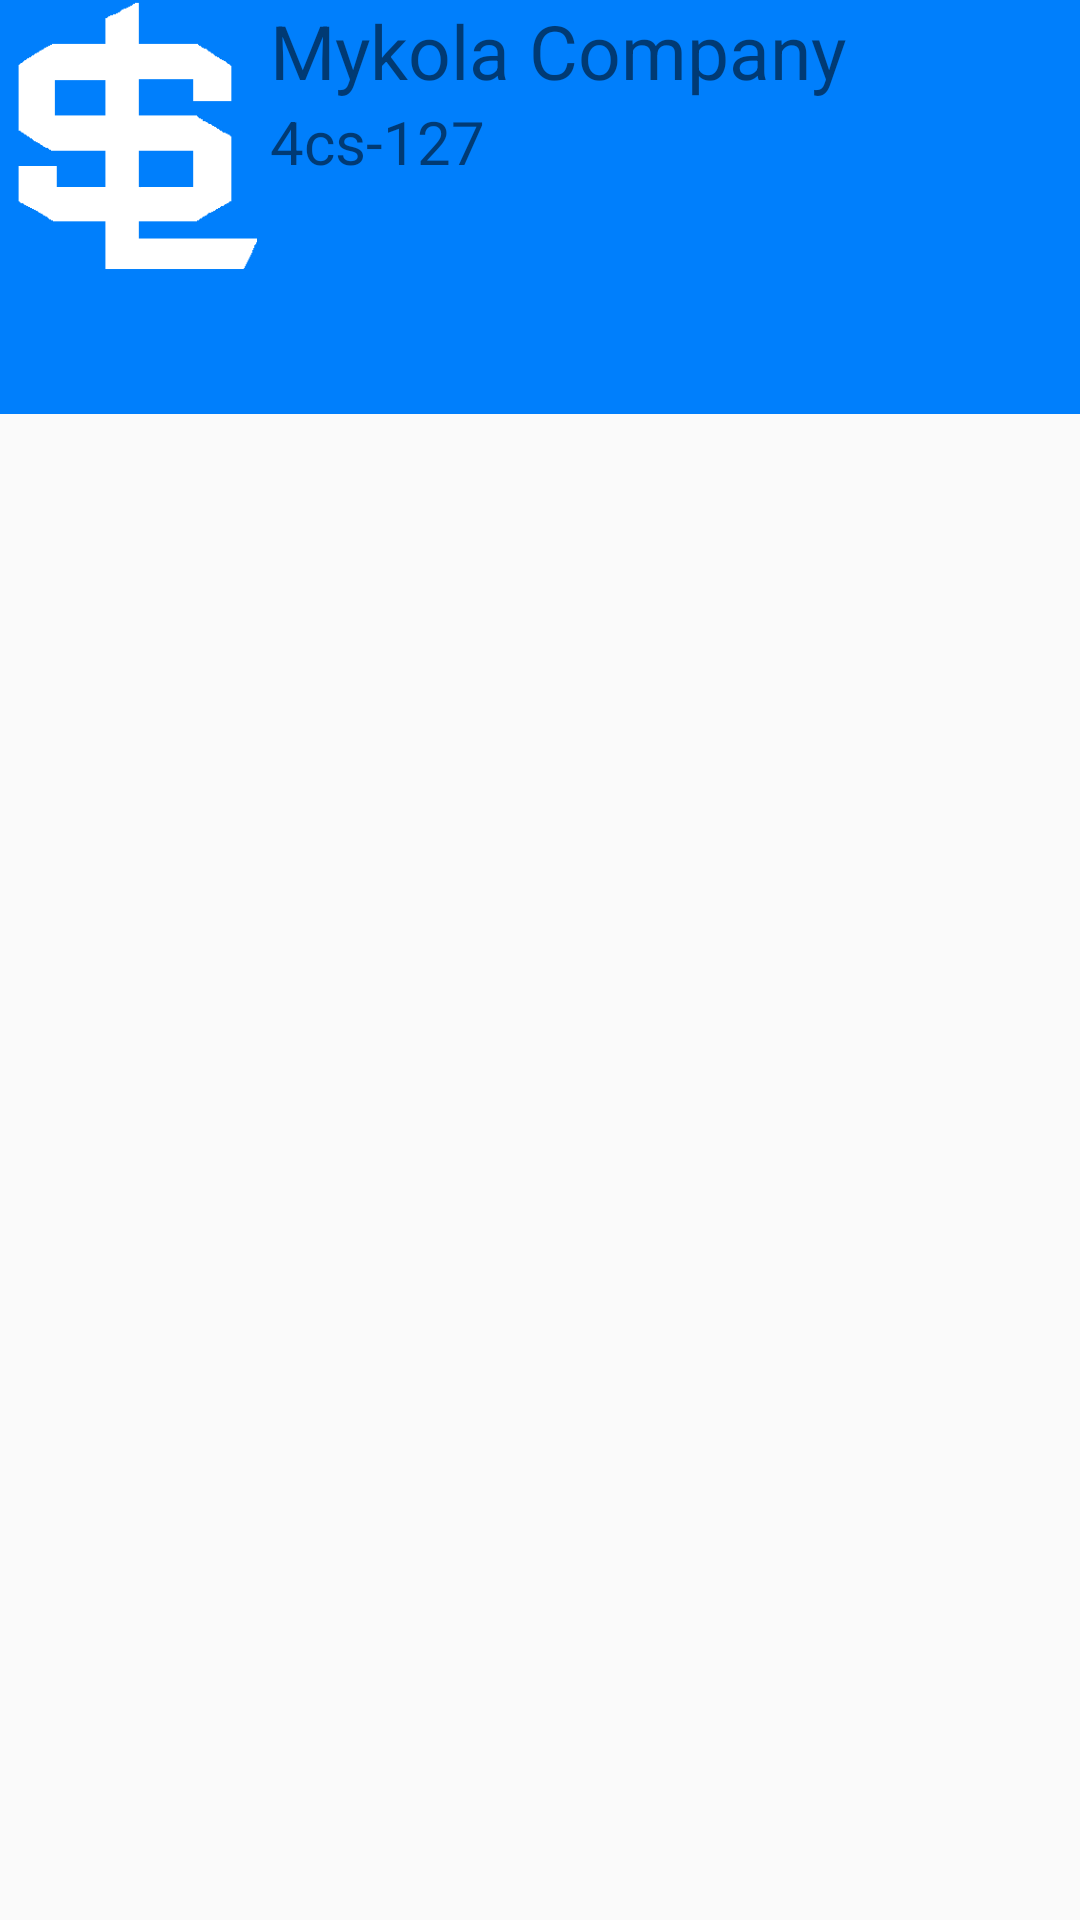

The Android layout XML behind this screen, and the referenced resources:
<!-- AndroidManifest.xml: application theme AppTheme -->
<!-- res/layout/activity_user.xml -->
<?xml version="1.0" encoding="utf-8"?>
<android.support.constraint.ConstraintLayout xmlns:android="http://schemas.android.com/apk/res/android"
    xmlns:app="http://schemas.android.com/apk/res-auto"
    xmlns:tools="http://schemas.android.com/tools"
    android:layout_width="match_parent"
    android:layout_height="match_parent"
    tools:context=".Page_Fragments.User_Activity">
    <LinearLayout
        android:layout_width="match_parent"
        android:layout_height="match_parent"
        android:orientation="vertical">
        <LinearLayout
            android:layout_width="match_parent"
            android:layout_height="wrap_content"
            android:orientation="horizontal"
            android:background="?attr/colorPrimary">
            <android.support.v7.widget.AppCompatImageView
                android:layout_width="90dp"
                android:layout_height="90dp"
                android:id="@+id/image_user"
                android:src="@drawable/logopit"/>
            <LinearLayout
                android:layout_width="match_parent"
                android:layout_height="match_parent"
                android:orientation="vertical">
                <TextView
                    android:layout_width="match_parent"
                    android:layout_height="wrap_content"
                    android:text="Mykola Company"
                    android:textSize="25sp"
                    />
                <TextView
                    android:layout_width="match_parent"
                    android:layout_height="wrap_content"
                    android:text="4cs-127"
                    android:textSize="20sp"/>
            </LinearLayout>

        </LinearLayout>
        <android.support.design.widget.TabLayout
            android:layout_height="wrap_content"
            android:layout_width="match_parent"
            android:id="@+id/tabLayout"
            android:background="?attr/colorPrimary"
            android:theme="@style/AppTheme.AppBarOverlay"
            >
        </android.support.design.widget.TabLayout>

        <android.support.v4.view.ViewPager
            android:layout_width="wrap_content"
            android:layout_height="fill_parent"
            android:id="@+id/pager"
            app:tabMode="scrollable">

        </android.support.v4.view.ViewPager>

    </LinearLayout>
</android.support.constraint.ConstraintLayout>
<!-- resources referenced by this layout -->
<resources>
  <!-- drawable logopit: png bitmap (drawable, 2003 bytes) -->
  <style name="AppTheme.AppBarOverlay" parent="ThemeOverlay.AppCompat.Dark.ActionBar" />
  <style name="AppTheme" parent="Theme.AppCompat.Light.NoActionBar">
          
          <item name="colorPrimary">@color/background_InLogInPage</item>
          <item name="colorPrimaryDark">@color/background_InLogInPage</item>
          <item name="colorAccent">@color/colorAccent</item>
      </style>
  <color name="background_InLogInPage">#007ffc</color>
  <color name="colorAccent">#D81B60</color>
</resources>
